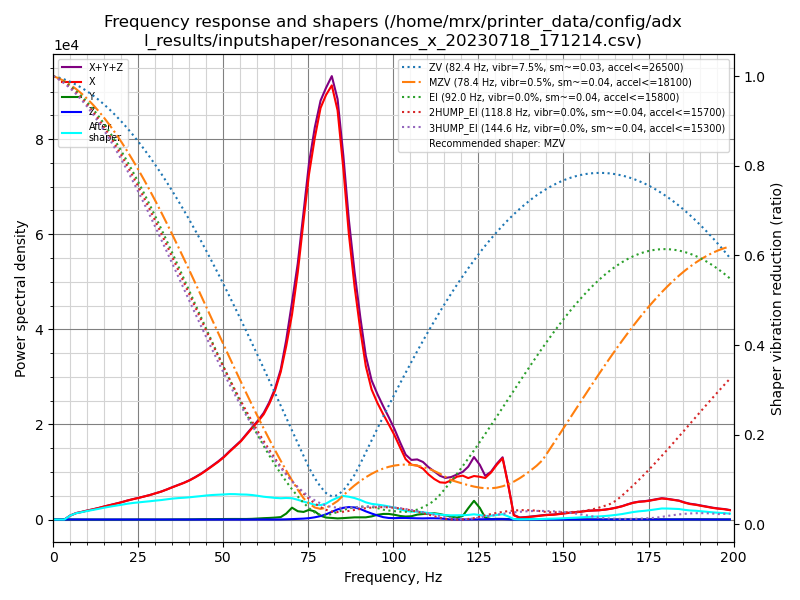

Source data for this figure (header and first rows):
freq, psd_x, psd_y, psd_z, psd_xyz
0.0, 2.561e+03, 5.509e+01, 3.696e+01, 2.653e+03
1.7, 2.413e+03, 8.945e+01, 7.674e+01, 2.579e+03
3.3, 1.333e+03, 8.119e+01, 7.792e+01, 1.492e+03
5.0, 4.159e+03, 9.220e+01, 7.814e+01, 4.329e+03
6.7, 9.071e+03, 9.332e+01, 7.797e+01, 9.242e+03
8.4, 1.361e+04, 9.118e+01, 7.298e+01, 1.377e+04
10.0, 1.900e+04, 8.041e+01, 7.229e+01, 1.915e+04
11.7, 2.534e+04, 7.902e+01, 7.471e+01, 2.549e+04
13.4, 3.288e+04, 9.029e+01, 7.152e+01, 3.305e+04
15.0, 4.140e+04, 9.850e+01, 7.069e+01, 4.157e+04
16.7, 5.102e+04, 9.953e+01, 7.744e+01, 5.119e+04
18.4, 6.167e+04, 1.042e+02, 8.012e+01, 6.185e+04
20.1, 7.345e+04, 1.150e+02, 7.104e+01, 7.363e+04
21.7, 8.640e+04, 1.899e+02, 7.741e+01, 8.667e+04
23.4, 1.004e+05, 2.982e+02, 7.983e+01, 1.007e+05
25.1, 1.147e+05, 3.542e+02, 7.822e+01, 1.151e+05
26.7, 1.296e+05, 3.951e+02, 8.475e+01, 1.300e+05
28.4, 1.466e+05, 3.644e+02, 9.155e+01, 1.471e+05
30.1, 1.665e+05, 3.458e+02, 9.959e+01, 1.670e+05
31.8, 1.876e+05, 4.165e+02, 1.059e+02, 1.881e+05
33.4, 2.115e+05, 6.367e+02, 1.154e+02, 2.122e+05
35.1, 2.393e+05, 1.006e+03, 1.297e+02, 2.404e+05
36.8, 2.678e+05, 1.421e+03, 1.346e+02, 2.693e+05
38.4, 2.961e+05, 1.615e+03, 1.188e+02, 2.978e+05
40.1, 3.310e+05, 1.836e+03, 1.175e+02, 3.329e+05
41.8, 3.723e+05, 2.467e+03, 1.197e+02, 3.749e+05
43.5, 4.183e+05, 3.572e+03, 1.171e+02, 4.220e+05
45.1, 4.690e+05, 4.294e+03, 1.228e+02, 4.735e+05
46.8, 5.274e+05, 4.305e+03, 1.347e+02, 5.318e+05
48.5, 5.893e+05, 4.886e+03, 1.558e+02, 5.944e+05
50.2, 6.595e+05, 5.506e+03, 1.951e+02, 6.652e+05
51.8, 7.384e+05, 6.154e+03, 2.288e+02, 7.448e+05
53.5, 8.222e+05, 6.571e+03, 2.862e+02, 8.290e+05
55.2, 9.105e+05, 6.397e+03, 3.230e+02, 9.173e+05
56.8, 1.014e+06, 6.706e+03, 4.664e+02, 1.022e+06
58.5, 1.128e+06, 8.888e+03, 7.657e+02, 1.137e+06
60.2, 1.242e+06, 1.316e+04, 1.012e+03, 1.256e+06
61.9, 1.373e+06, 1.788e+04, 9.477e+02, 1.392e+06
63.5, 1.545e+06, 2.147e+04, 7.055e+02, 1.567e+06
65.2, 1.769e+06, 2.682e+04, 8.285e+02, 1.797e+06
66.9, 2.081e+06, 3.470e+04, 1.574e+03, 2.117e+06
68.5, 2.501e+06, 8.589e+04, 3.288e+03, 2.590e+06
70.2, 3.028e+06, 1.754e+05, 6.427e+03, 3.210e+06
71.9, 3.742e+06, 1.262e+05, 1.029e+04, 3.879e+06
73.6, 4.630e+06, 1.179e+05, 1.447e+04, 4.763e+06
75.2, 5.467e+06, 1.534e+05, 2.167e+04, 5.642e+06
76.9, 6.179e+06, 1.321e+05, 3.624e+04, 6.348e+06
78.6, 6.812e+06, 6.306e+04, 5.760e+04, 6.933e+06
80.2, 7.168e+06, 3.354e+04, 8.815e+04, 7.289e+06
81.9, 7.486e+06, 2.774e+04, 1.326e+05, 7.646e+06
83.6, 7.201e+06, 2.018e+04, 1.785e+05, 7.399e+06
85.3, 6.296e+06, 2.616e+04, 2.106e+05, 6.533e+06
86.9, 5.232e+06, 3.309e+04, 2.276e+05, 5.493e+06
88.6, 4.344e+06, 4.094e+04, 2.260e+05, 4.611e+06
90.3, 3.594e+06, 4.198e+04, 2.007e+05, 3.836e+06
91.9, 2.966e+06, 4.287e+04, 1.587e+05, 3.167e+06
93.6, 2.562e+06, 6.176e+04, 1.189e+05, 2.743e+06
95.3, 2.340e+06, 9.541e+04, 8.270e+04, 2.518e+06
97.0, 2.152e+06, 1.144e+05, 4.915e+04, 2.316e+06
98.6, 1.980e+06, 1.169e+05, 3.307e+04, 2.130e+06
... 60 more rows
